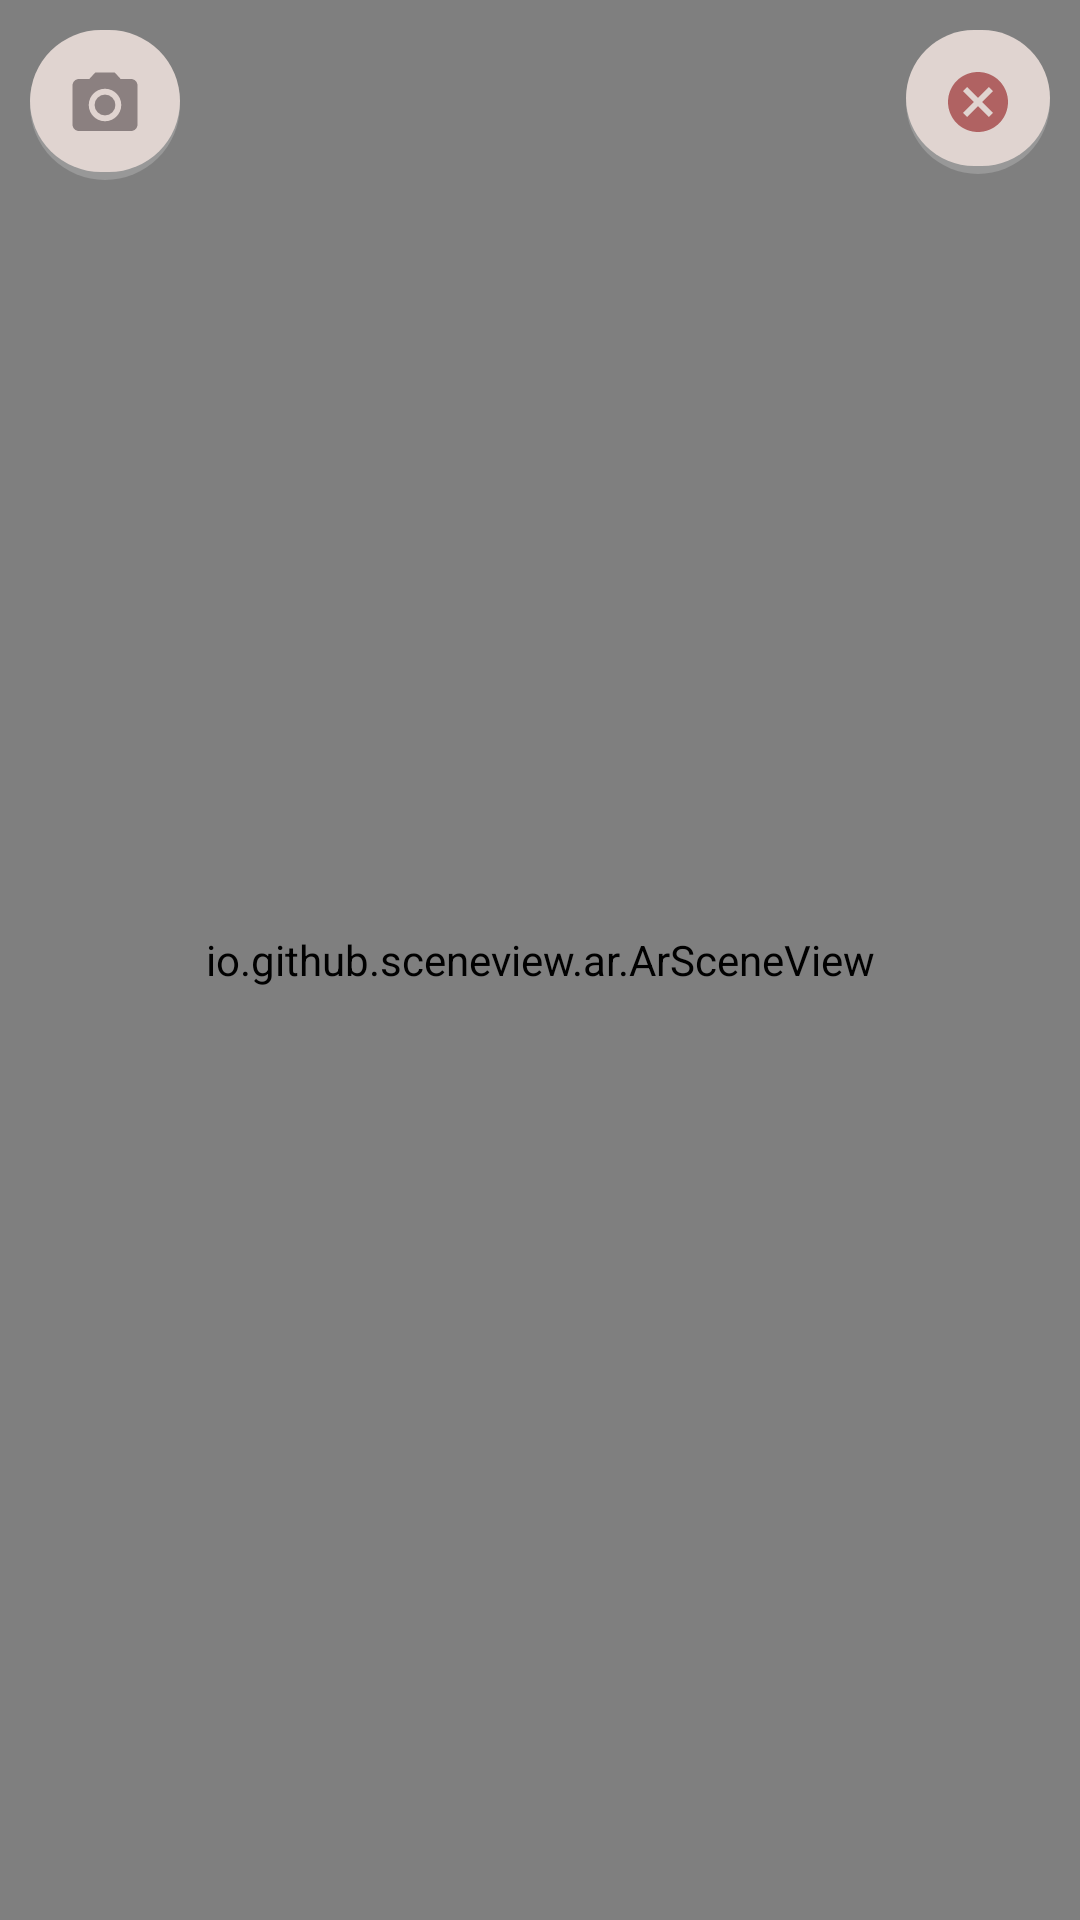

Reconstruct the res/layout file that produces this screen, plus the resources it refers to.
<!-- AndroidManifest.xml: application theme Theme.ElectronicInteriorDesignApplication -->
<!-- res/layout/activity_aractivity.xml -->
<?xml version="1.0" encoding="utf-8"?>
<RelativeLayout xmlns:android="http://schemas.android.com/apk/res/android"
    xmlns:app="http://schemas.android.com/apk/res-auto"
    xmlns:tools="http://schemas.android.com/tools"
    android:layout_width="match_parent"
    android:layout_height="match_parent"
    tools:context=".MainActivity">


    <io.github.sceneview.ar.ArSceneView
        android:id="@+id/arFragment"
        android:layout_width="match_parent"
        android:layout_height="match_parent" />

    <ImageButton

        android:id="@+id/exit"
        android:layout_margin="10dp"
        android:layout_width="wrap_content"
        android:layout_height="wrap_content"
        android:background="@drawable/edit_text_back"
        android:padding="12dp"
        android:scaleType="centerInside"
        android:src="@drawable/ic_baseline_cancel_24"
         android:layout_alignParentRight="true"

          />

    <ImageButton

        android:id="@+id/capture"
        android:layout_margin="10dp"
        android:layout_width="50dp"
        android:layout_height="50dp"
        android:background="@drawable/edit_text_back"
        android:padding="12dp"
        android:layout_alignParentLeft="true"
        android:scaleType="centerInside"
        android:src="@drawable/ic_baseline_camera_alt_24"


        />




</RelativeLayout>
<!-- resources referenced by this layout -->
<resources>
  <!-- drawable edit_text_back (drawable) -->
  <?xml version="1.0" encoding="utf-8"?>
  <layer-list xmlns:android="http://schemas.android.com/apk/res/android">
  
      
  
      
  
  
      
      <item>
          <shape android:shape="rectangle">
              <corners android:radius="50dp"/>
              <solid android:color="#989898" />
          </shape>
      </item>
  
      
      <item android:bottom="8px"  >
          <shape android:shape="rectangle">
              <corners android:radius="50dp"/>
              <solid android:color="#FFe0d4d0" />
          </shape>
      </item>
  </layer-list>
  <!-- drawable ic_baseline_camera_alt_24 (drawable) -->
  <vector android:height="50dp" android:tint="#8B8080"
      android:viewportHeight="24" android:viewportWidth="24"
      android:width="50dp" xmlns:android="http://schemas.android.com/apk/res/android">
      <path android:fillColor="@android:color/white" android:pathData="M12,12m-3.2,0a3.2,3.2 0,1 1,6.4 0a3.2,3.2 0,1 1,-6.4 0"/>
      <path android:fillColor="@android:color/white" android:pathData="M9,2L7.17,4L4,4c-1.1,0 -2,0.9 -2,2v12c0,1.1 0.9,2 2,2h16c1.1,0 2,-0.9 2,-2L22,6c0,-1.1 -0.9,-2 -2,-2h-3.17L15,2L9,2zM12,17c-2.76,0 -5,-2.24 -5,-5s2.24,-5 5,-5 5,2.24 5,5 -2.24,5 -5,5z"/>
  </vector>
  <!-- drawable ic_baseline_cancel_24 (drawable) -->
  <vector android:alpha="0.9" android:height="24dp" android:tint="#AA5454"
      android:viewportHeight="24" android:viewportWidth="24"
      android:width="24dp" xmlns:android="http://schemas.android.com/apk/res/android">
      <path android:fillColor="@android:color/white" android:pathData="M12,2C6.47,2 2,6.47 2,12s4.47,10 10,10 10,-4.47 10,-10S17.53,2 12,2zM17,15.59L15.59,17 12,13.41 8.41,17 7,15.59 10.59,12 7,8.41 8.41,7 12,10.59 15.59,7 17,8.41 13.41,12 17,15.59z"/>
  </vector>
  <style name="Theme.ElectronicInteriorDesignApplication" parent="Theme.MaterialComponents.Light.NoActionBar">
          
          <item name="colorPrimary">@color/white</item>
          <item name="colorPrimaryVariant">@color/teal_700</item>
          <item name="colorOnPrimary">@color/white</item>
          
          <item name="colorSecondary">@color/teal_200</item>
          <item name="colorSecondaryVariant">@color/teal_700</item>
          <item name="colorOnSecondary">@color/black</item>
          
          <item name="android:statusBarColor" tools:targetApi="l">?attr/colorPrimaryVariant</item>
          
      </style>
  <color name="white">#FFFFFFFF</color>
  <color name="teal_700">#FFE2D6D2</color>
  <color name="teal_200">#FFcfbab4</color>
  <color name="black">#FF000000</color>
</resources>
